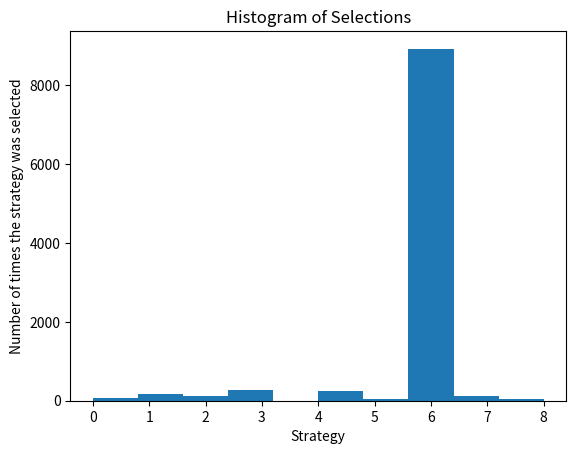

Write the Python code that produced this figure.
# -*- coding: utf-8 -*-
"""
Created on Sun Feb 17 14:57:45 2019

@author: avinash.t
"""

import numpy as np
import  matplotlib.pyplot as plt
import random

N = 10000
d = 9

conversion_rates = [0.05,0.13,0.09,0.16,0.11,0.04,0.20,0.08,0.01]
X = np.array(np.zeros([N,d]))

for i in range(N):
    for j in range(d):
        if np.random.rand() <= conversion_rates[j]:
            X[i,j] = 1
            
strategies_selected_rs = []
strategies_selected_ts = []
total_reward_rs = 0
total_reward_ts = 0
numbers_of_rewards_1 = [0] * d
numbers_of_rewards_0 = [0] * d


for n in range(0, N):
    strategy_rs = random.randrange(d)
    strategies_selected_rs.append(strategy_rs)
    reward_rs = X[n, strategy_rs]
    total_reward_rs = total_reward_rs + reward_rs
# Thompson Sampling
    strategy_ts = 0
    max_random = 0
    for i in range(0, d):
        random_beta = random.betavariate(numbers_of_rewards_1[i] + 1,
                                         numbers_of_rewards_0[i] + 1)
        if random_beta > max_random:
            max_random = random_beta
            strategy_ts = i
        
    reward_ts = X[n, strategy_ts]
    if reward_ts == 1:
        numbers_of_rewards_1[strategy_ts] = numbers_of_rewards_1[strategy_ts] + 1
    else:
        numbers_of_rewards_0[strategy_ts] = numbers_of_rewards_0[strategy_ts] + 1
    
    strategies_selected_ts.append(strategy_ts)
    total_reward_ts = total_reward_ts + reward_ts
   
relative_return = (total_reward_ts - total_reward_rs) / total_reward_rs * 100
print("Relative Return: {:.0f} %".format(relative_return))
plt.hist(strategies_selected_ts)
plt.title('Histogram of Selections')
plt.xlabel('Strategy')
plt.ylabel('Number of times the strategy was selected')
plt.show()
    
    